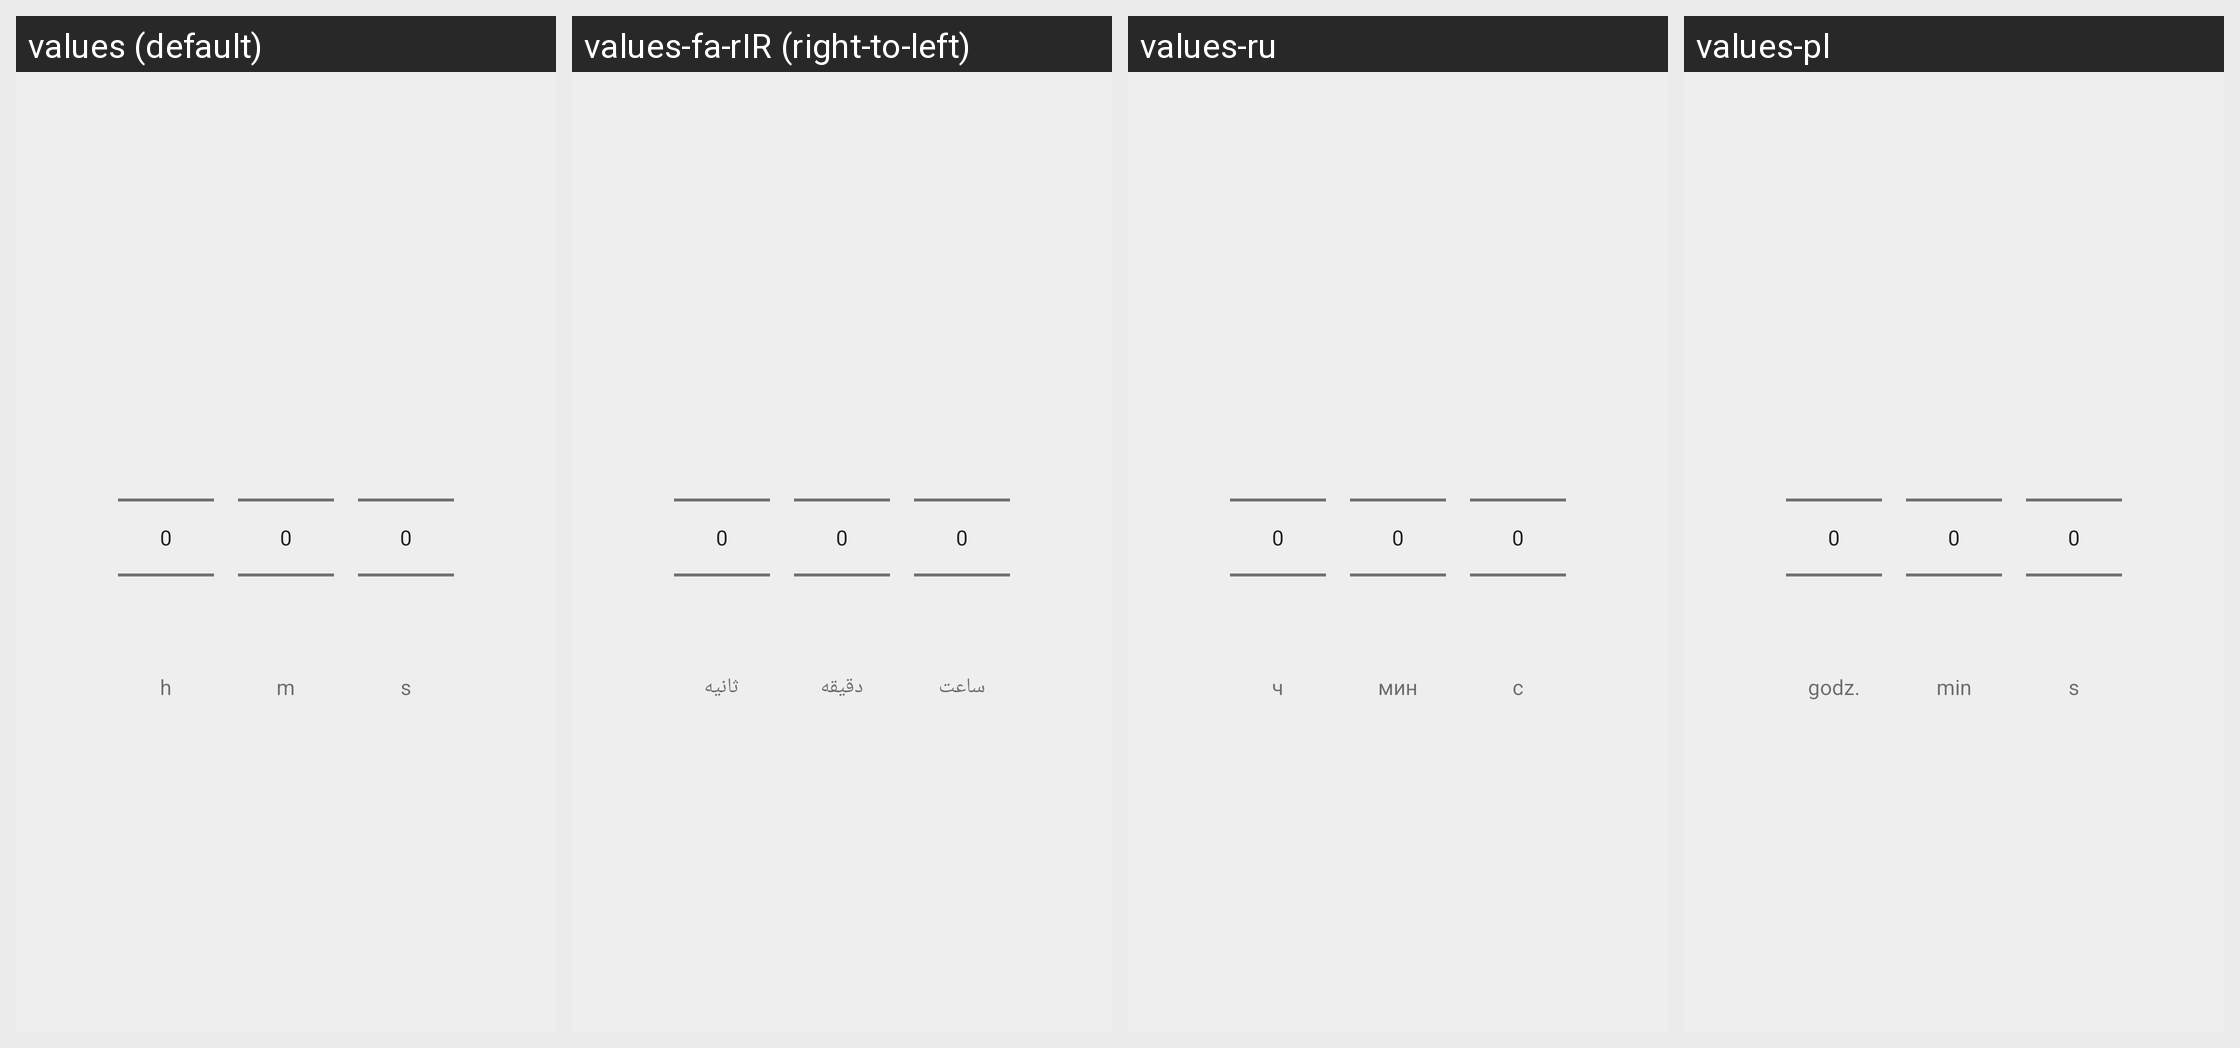

Strings drawn on this Android screen and how each of the app's shown locales translates them:
Android screen res/layout/passphrase_timeout_picker.xml rendered under 4 locales, left to right: values (default), values-fa-rIR (right-to-left), values-ru, values-pl. Device: Nexus 5 (rendered at 1080×1920; each locale shown at half size, 540×960, under a caption strip naming it); theme Silence.LightTheme.
Other locales in the repository, not shown: values-af, values-ar, values-bg, values-bo, values-br, values-ca, values-cs, values-da, values-de, values-el, values-eo, values-es, values-eu, values-fi, values-fr, values-hr, values-hu, values-in, values-it, values-iw, values-ja, values-kn, values-ko, values-lt, values-my, values-nb, values-nl, values-oc, values-pt, values-pt-rBR, values-ro, values-sk, values-sl, values-sn, values-sr, values-sv, values-tr, values-uk, values-vi, values-zh-rCN, values-zh-rTW.
Strings drawn on this screen, with the default value and each locale's value (text and hints the layout hard-codes, and strings that could not be matched under every locale, appear in the picture but are not listed):

AppProtectionPreferenceFragment_hours
  values: h
  values-fa-rIR: ساعت
  values-ru: ч
  values-pl: godz.

AppProtectionPreferenceFragment_minutes_short
  values: m
  values-fa-rIR: دقیقه
  values-ru: мин
  values-pl: min

AppProtectionPreferenceFragment_seconds
  values: s
  values-fa-rIR: ثانیه
  values-ru: с
  values-pl: s
